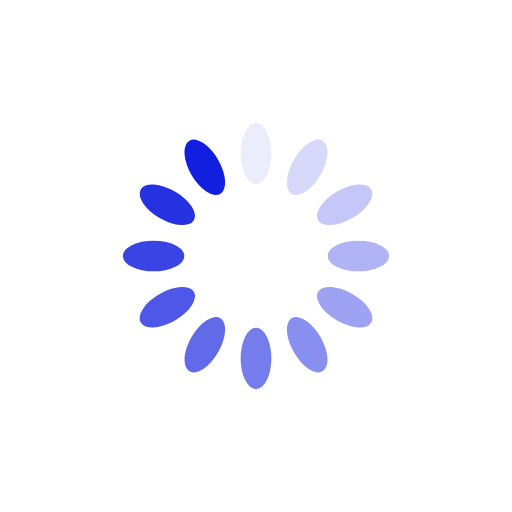
t = 0.00 s
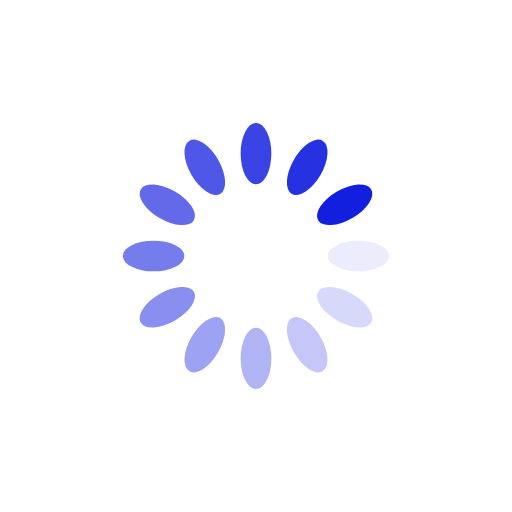
t = 0.25 s
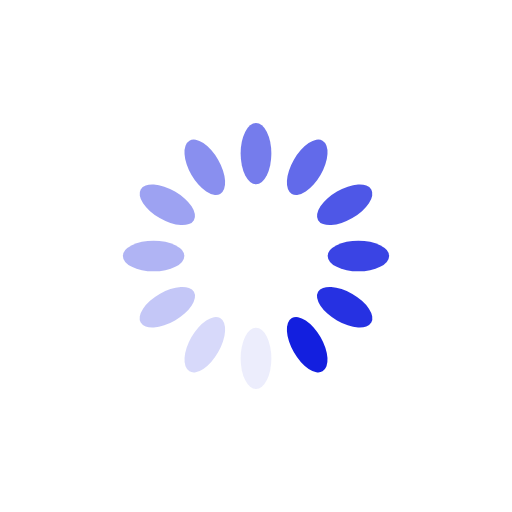
t = 0.50 s
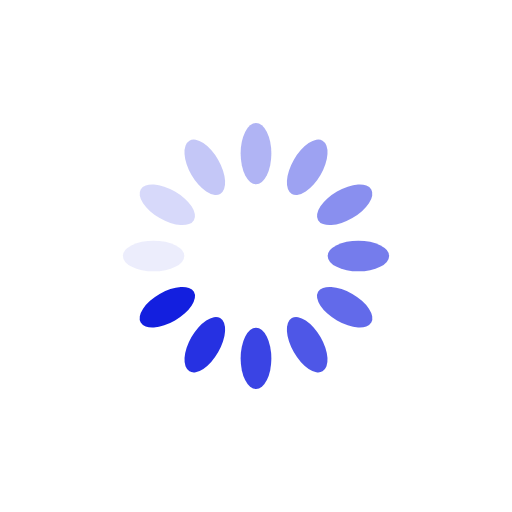
t = 0.75 s

The animated SVG that drew these frames (rendered in a browser with its animation timeline set to each time). Animation: 12 SMIL elements (animate=12); one cycle of 1.00 s, repeats indefinitely.

<?xml version="1.0" encoding="utf-8"?>
<svg xmlns="http://www.w3.org/2000/svg" xmlns:xlink="http://www.w3.org/1999/xlink" style="margin: auto; background: none; display: block; shape-rendering: auto;" width="200px" height="200px" viewBox="0 0 100 100" preserveAspectRatio="xMidYMid">
<g transform="rotate(0 50 50)">
  <rect x="47" y="24" rx="3" ry="6" width="6" height="12" fill="#131fdf">
    <animate attributeName="opacity" values="1;0" keyTimes="0;1" dur="1s" begin="-0.9166666666666666s" repeatCount="indefinite"></animate>
  </rect>
</g><g transform="rotate(30 50 50)">
  <rect x="47" y="24" rx="3" ry="6" width="6" height="12" fill="#131fdf">
    <animate attributeName="opacity" values="1;0" keyTimes="0;1" dur="1s" begin="-0.8333333333333334s" repeatCount="indefinite"></animate>
  </rect>
</g><g transform="rotate(60 50 50)">
  <rect x="47" y="24" rx="3" ry="6" width="6" height="12" fill="#131fdf">
    <animate attributeName="opacity" values="1;0" keyTimes="0;1" dur="1s" begin="-0.75s" repeatCount="indefinite"></animate>
  </rect>
</g><g transform="rotate(90 50 50)">
  <rect x="47" y="24" rx="3" ry="6" width="6" height="12" fill="#131fdf">
    <animate attributeName="opacity" values="1;0" keyTimes="0;1" dur="1s" begin="-0.6666666666666666s" repeatCount="indefinite"></animate>
  </rect>
</g><g transform="rotate(120 50 50)">
  <rect x="47" y="24" rx="3" ry="6" width="6" height="12" fill="#131fdf">
    <animate attributeName="opacity" values="1;0" keyTimes="0;1" dur="1s" begin="-0.5833333333333334s" repeatCount="indefinite"></animate>
  </rect>
</g><g transform="rotate(150 50 50)">
  <rect x="47" y="24" rx="3" ry="6" width="6" height="12" fill="#131fdf">
    <animate attributeName="opacity" values="1;0" keyTimes="0;1" dur="1s" begin="-0.5s" repeatCount="indefinite"></animate>
  </rect>
</g><g transform="rotate(180 50 50)">
  <rect x="47" y="24" rx="3" ry="6" width="6" height="12" fill="#131fdf">
    <animate attributeName="opacity" values="1;0" keyTimes="0;1" dur="1s" begin="-0.4166666666666667s" repeatCount="indefinite"></animate>
  </rect>
</g><g transform="rotate(210 50 50)">
  <rect x="47" y="24" rx="3" ry="6" width="6" height="12" fill="#131fdf">
    <animate attributeName="opacity" values="1;0" keyTimes="0;1" dur="1s" begin="-0.3333333333333333s" repeatCount="indefinite"></animate>
  </rect>
</g><g transform="rotate(240 50 50)">
  <rect x="47" y="24" rx="3" ry="6" width="6" height="12" fill="#131fdf">
    <animate attributeName="opacity" values="1;0" keyTimes="0;1" dur="1s" begin="-0.25s" repeatCount="indefinite"></animate>
  </rect>
</g><g transform="rotate(270 50 50)">
  <rect x="47" y="24" rx="3" ry="6" width="6" height="12" fill="#131fdf">
    <animate attributeName="opacity" values="1;0" keyTimes="0;1" dur="1s" begin="-0.16666666666666666s" repeatCount="indefinite"></animate>
  </rect>
</g><g transform="rotate(300 50 50)">
  <rect x="47" y="24" rx="3" ry="6" width="6" height="12" fill="#131fdf">
    <animate attributeName="opacity" values="1;0" keyTimes="0;1" dur="1s" begin="-0.08333333333333333s" repeatCount="indefinite"></animate>
  </rect>
</g><g transform="rotate(330 50 50)">
  <rect x="47" y="24" rx="3" ry="6" width="6" height="12" fill="#131fdf">
    <animate attributeName="opacity" values="1;0" keyTimes="0;1" dur="1s" begin="0s" repeatCount="indefinite"></animate>
  </rect>
</g>
<!-- [ldio] generated by https://loading.io/ --></svg>